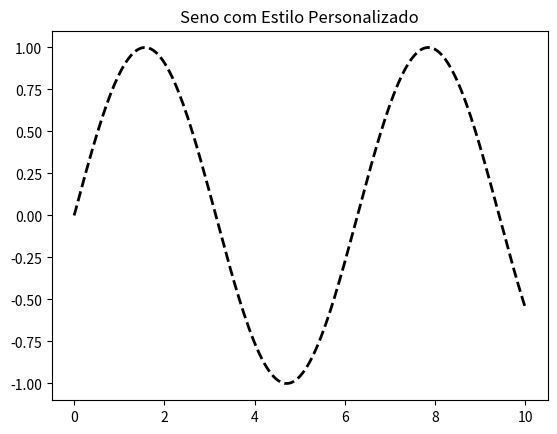

This chart was generated by the following Python code:
"""
4.3.1 Cores, estilos e espessuras de linha.  - pág. 67

"""
import numpy as np
import matplotlib.pyplot as plt

x = np.linspace(0, 10, 200)
y = np.sin(x)

plt.plot(x, y, color="black", linestyle="--", linewidth=2,)
plt.title("Seno com Estilo Personalizado")
plt.show()
